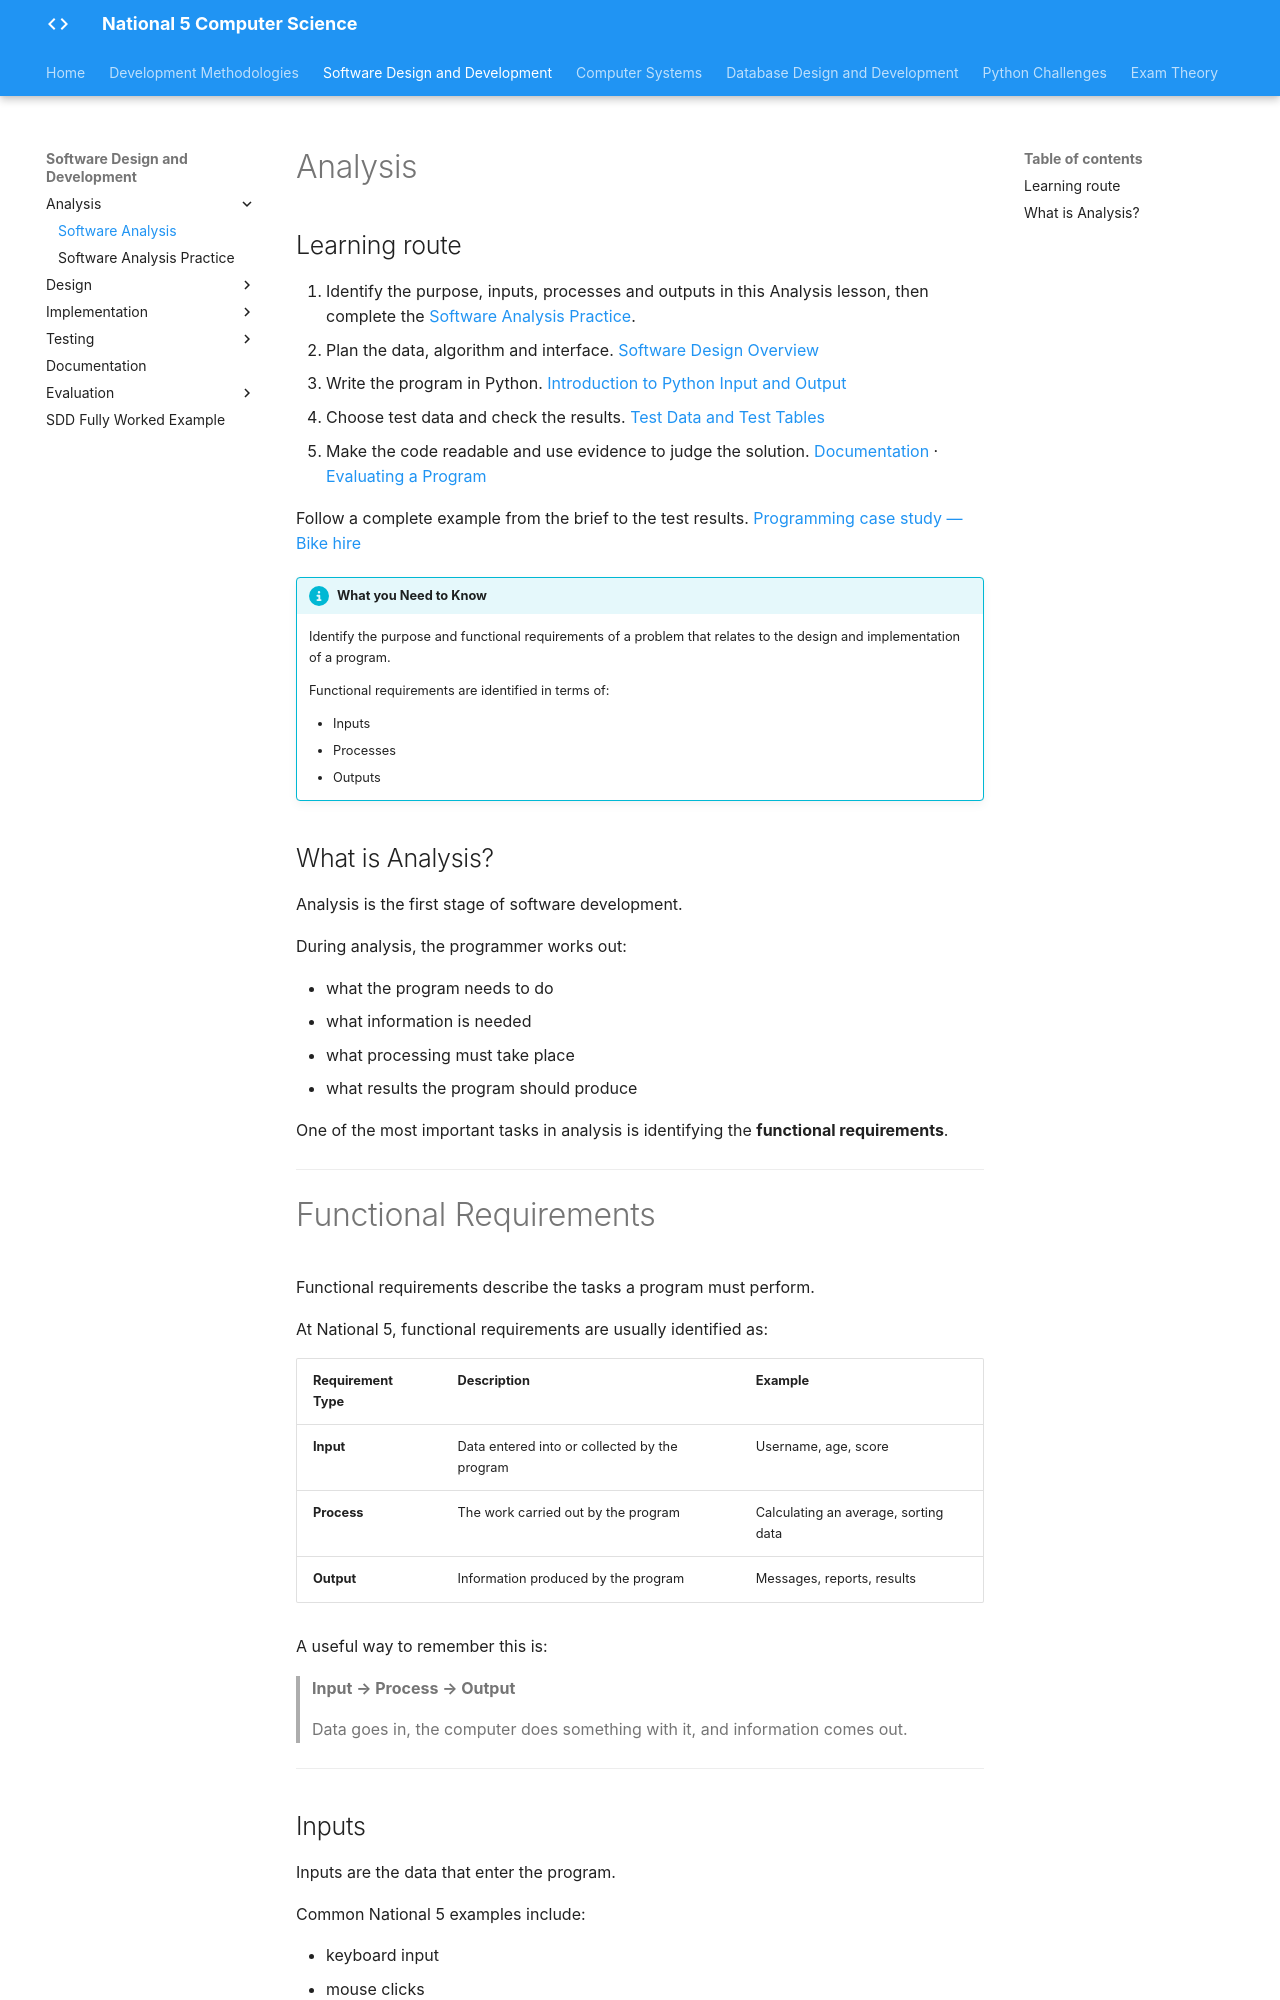

repository: Mr-Wood-CS/LN-National-5 · page: 02-sdd/2.1-analysis/1.2-analysis/index.html · generator: mkdocs

# Analysis

## Learning route

1. Identify the purpose, inputs, processes and outputs in this Analysis lesson, then complete the [Software Analysis Practice](1.2.1-analysis-tasks.md).
2. Plan the data, algorithm and interface. [Software Design Overview](../2.3-design/3.1-explanation.md)
3. Write the program in Python. [Introduction to Python Input and Output](../2.4-implementation/01-input-output/1.1-input-output.md)
4. Choose test data and check the results. [Test Data and Test Tables](../2.5-testing/01.md)
5. Make the code readable and use evidence to judge the solution. [Documentation](../2.6-documentation/01-documentation.md) · [Evaluating a Program](../2.7-evaluation/01-evaluating-code.md)

Follow a complete example from the brief to the test results. [Programming case study — Bike hire](../programming-case-study.md)

!!! info "What you Need to Know"

    Identify the purpose and functional requirements of a problem that relates to the design and implementation of a program.

    Functional requirements are identified in terms of:

    * Inputs
    * Processes
    * Outputs

## What is Analysis?

Analysis is the first stage of software development.

During analysis, the programmer works out:

* what the program needs to do
* what information is needed
* what processing must take place
* what results the program should produce

One of the most important tasks in analysis is identifying the **functional requirements**.

---
